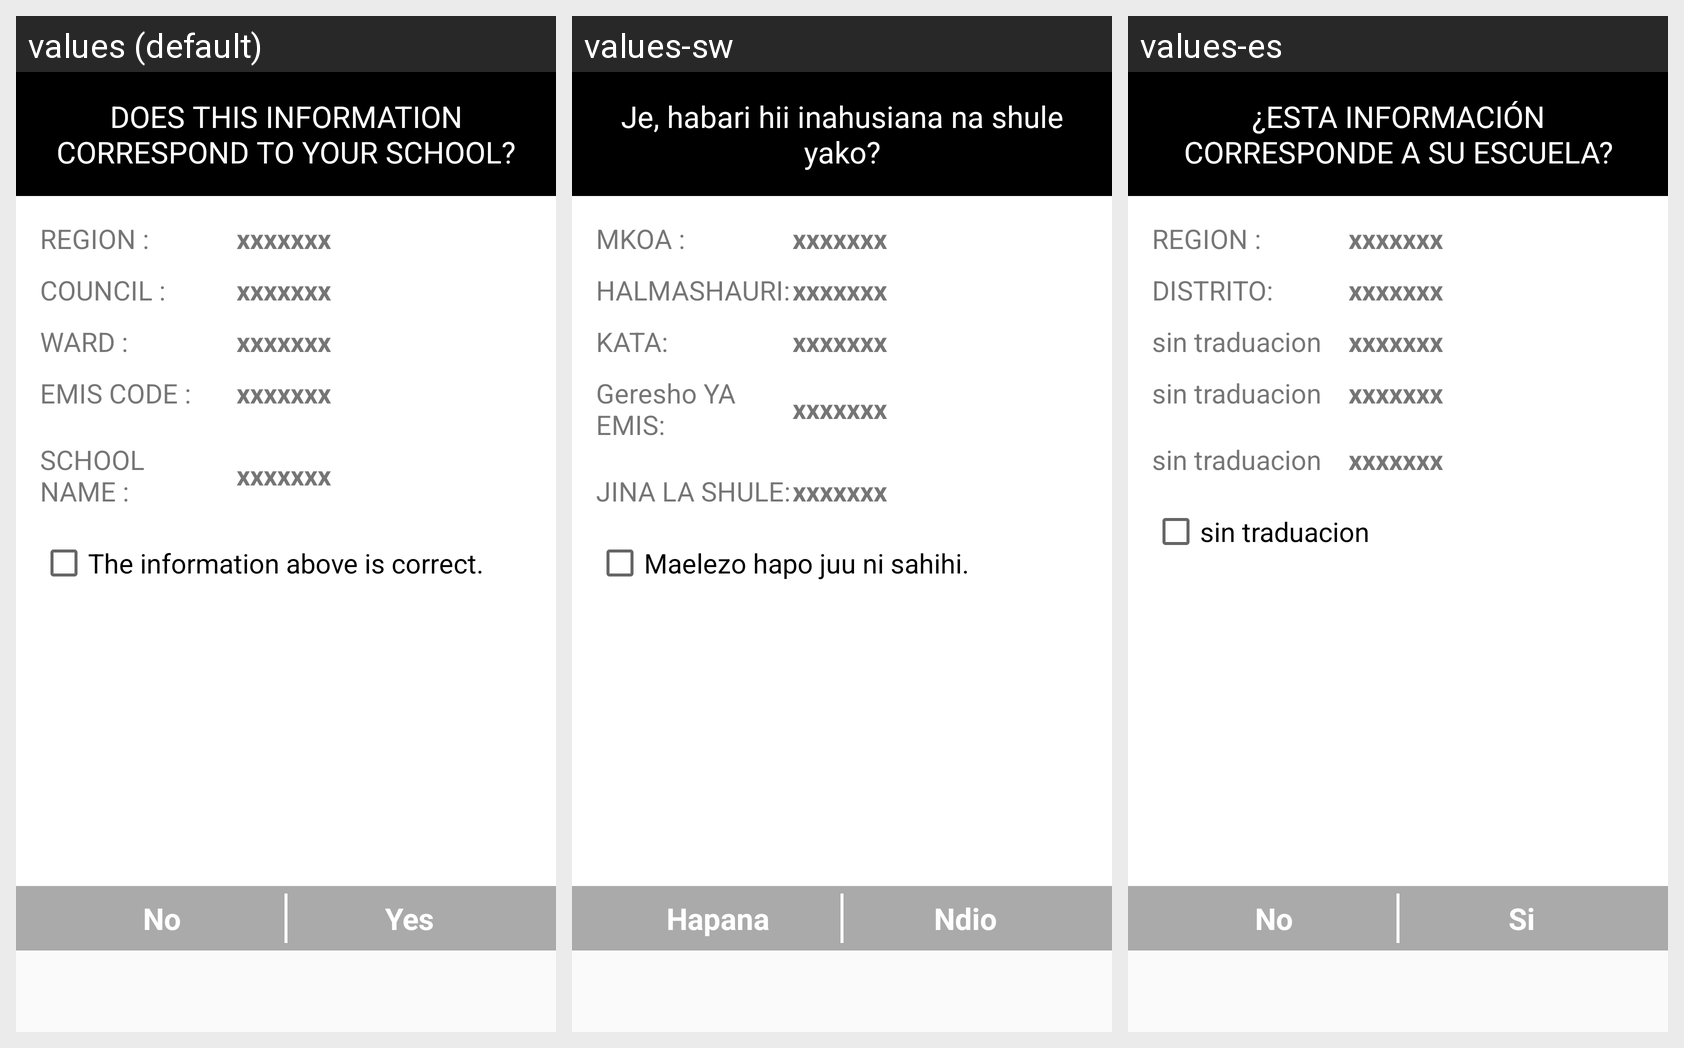

Locale-by-locale string values for the Android screen shown in this grid:
Android screen res/layout/school_description_from_emis_code_layout.xml rendered under 3 locales, left to right: values (default), values-sw, values-es. Device: Nexus 5 (rendered at 1080×1920; each locale shown at half size, 540×960, under a caption strip naming it); theme AppTheme.
Strings drawn on this screen, with the default value and each locale's value (text and hints the layout hard-codes, and strings that could not be matched under every locale, appear in the picture but are not listed):

is_your_school
  values: DOES THIS INFORMATION CORRESPOND TO YOUR SCHOOL?
  values-sw: Je, habari hii inahusiana na shule yako?
  values-es: ¿ESTA INFORMACIÓN CORRESPONDE A SU ESCUELA?

txt_region
  values: REGION :
  values-sw: MKOA :
  values-es: REGION :

txt_council
  values: COUNCIL :
  values-sw: HALMASHAURI:
  values-es: DISTRITO:

txt_ward
  values: WARD :
  values-sw: KATA:
  values-es: sin traduacion

txt_emis
  values: EMIS CODE :
  values-sw: Geresho YA EMIS:
  values-es: sin traduacion

txt_school
  values: SCHOOL NAME :
  values-sw: JINA LA SHULE:
  values-es: sin traduacion

txt_is_information_correct
  values: The information above is correct.
  values-sw: Maelezo hapo juu ni sahihi.
  values-es: sin traduacion

str_g_no
  values: No
  values-sw: Hapana
  values-es: No

str_g_yes
  values: Yes
  values-sw: Ndio
  values-es: Si
